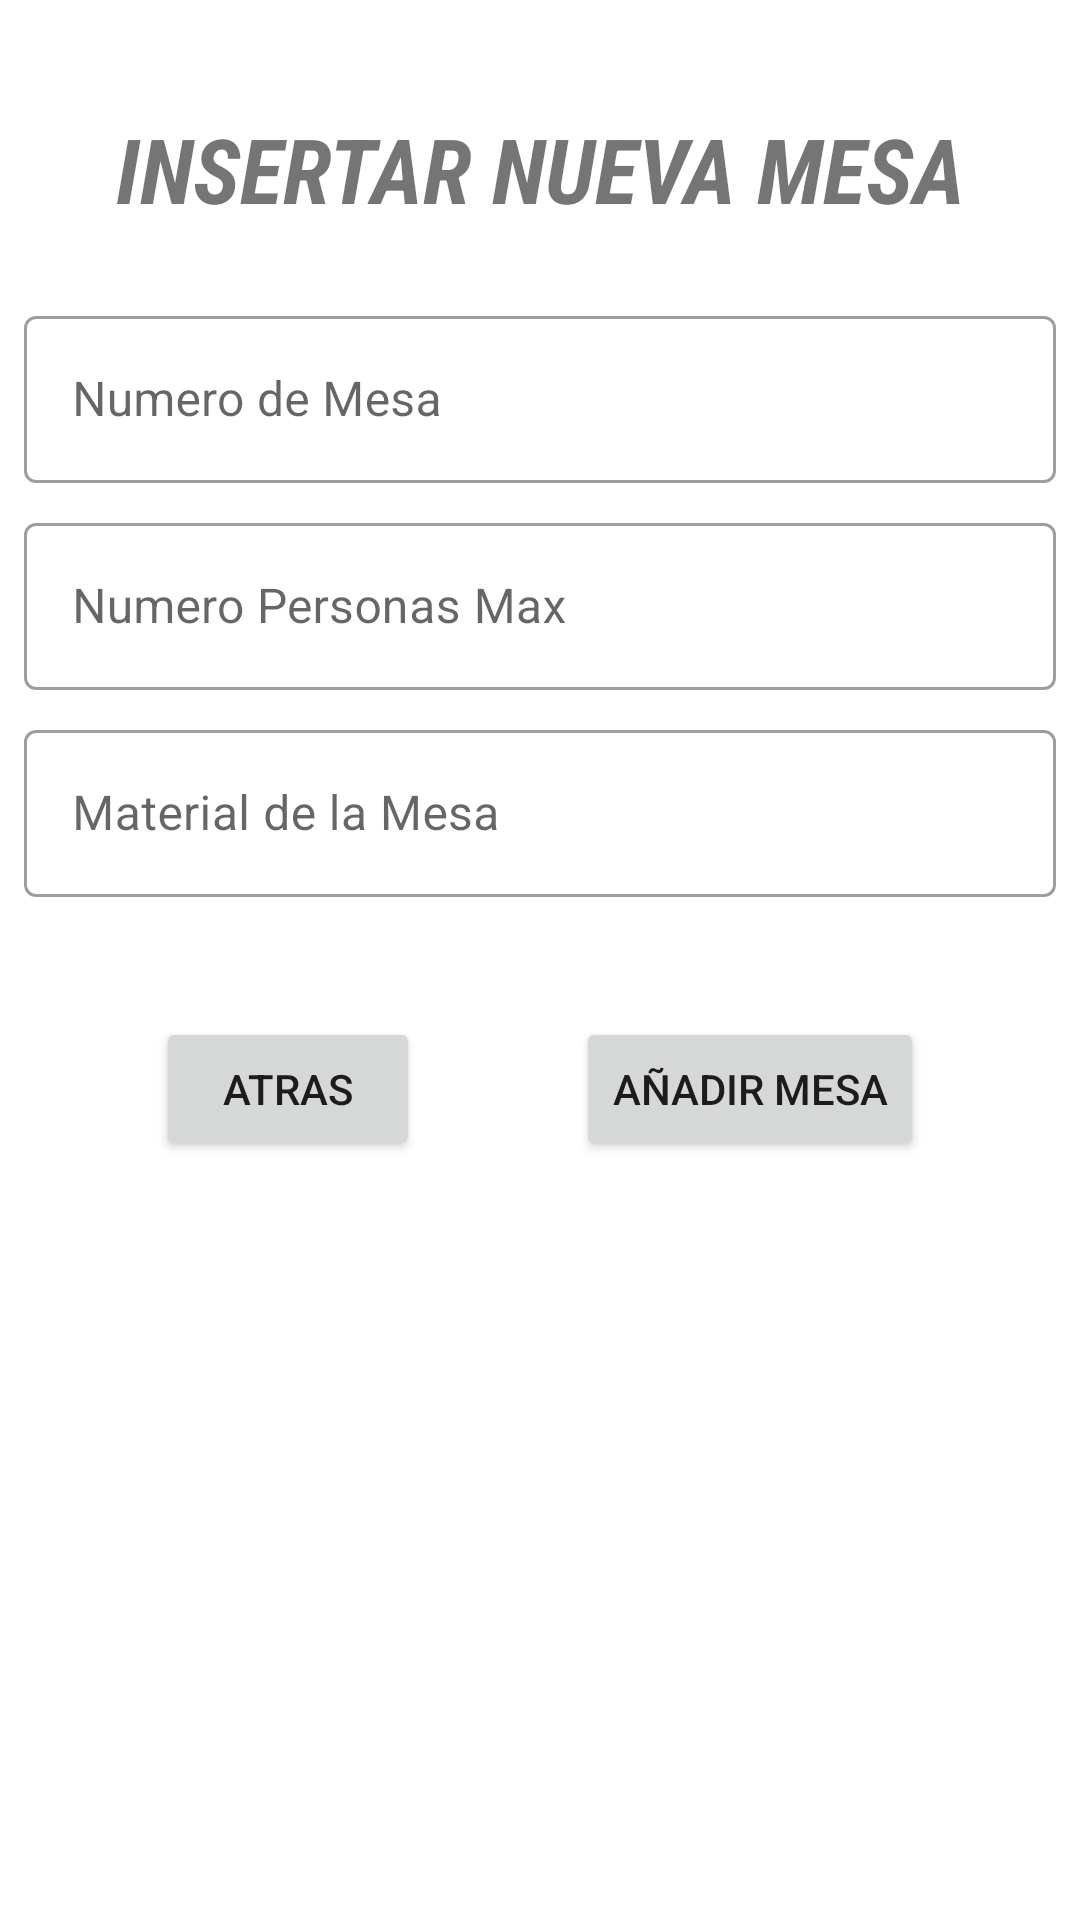

Layout XML and referenced resources for this Android screen:
<!-- AndroidManifest.xml: application theme Theme.Practica5FireBase -->
<!-- res/layout/fragment_add_mesa.xml -->
<?xml version="1.0" encoding="utf-8"?>
<androidx.constraintlayout.widget.ConstraintLayout xmlns:android="http://schemas.android.com/apk/res/android"
    xmlns:app="http://schemas.android.com/apk/res-auto"
    xmlns:tools="http://schemas.android.com/tools"
    android:layout_width="match_parent"
    android:layout_height="match_parent"
    tools:context=".view.fragments.AddMesaFragment" >

    <com.google.android.material.textfield.TextInputLayout
        android:id="@+id/tilNumeroMesa"
        style="@style/Widget.MaterialComponents.TextInputLayout.OutlinedBox"
        android:layout_width="0dp"
        android:layout_height="wrap_content"
        android:layout_marginStart="8dp"
        android:layout_marginTop="100dp"
        android:layout_marginEnd="8dp"
        app:layout_constraintEnd_toEndOf="parent"
        app:layout_constraintStart_toStartOf="parent"
        app:layout_constraintTop_toTopOf="parent">

        <com.google.android.material.textfield.TextInputEditText
            android:id="@+id/tietNumeroMesa"
            android:layout_width="match_parent"
            android:layout_height="wrap_content"
            android:hint="Numero de Mesa" />
    </com.google.android.material.textfield.TextInputLayout>

    <com.google.android.material.textfield.TextInputLayout
        android:id="@+id/tilNumeroSillas"
        android:layout_width="match_parent"
        android:layout_height="wrap_content"
        style="@style/Widget.MaterialComponents.TextInputLayout.OutlinedBox"
        android:layout_marginStart="8dp"
        android:layout_marginTop="8dp"
        android:layout_marginEnd="8dp"
        app:layout_constraintEnd_toEndOf="parent"
        app:layout_constraintStart_toStartOf="parent"
        app:layout_constraintTop_toBottomOf="@+id/tilNumeroMesa">

        <com.google.android.material.textfield.TextInputEditText
            android:id="@+id/tietNumeroSillas"
            android:layout_width="match_parent"
            android:layout_height="wrap_content"
            android:hint="Numero Personas Max" />
    </com.google.android.material.textfield.TextInputLayout>

    <com.google.android.material.textfield.TextInputLayout
        android:id="@+id/tilMaterial"
        android:layout_width="match_parent"
        android:layout_height="wrap_content"
        style="@style/Widget.MaterialComponents.TextInputLayout.OutlinedBox"
        android:layout_marginStart="8dp"
        android:layout_marginTop="8dp"
        android:layout_marginEnd="8dp"
        app:layout_constraintEnd_toEndOf="parent"
        app:layout_constraintStart_toStartOf="parent"
        app:layout_constraintTop_toBottomOf="@+id/tilNumeroSillas">

        <com.google.android.material.textfield.TextInputEditText
            android:id="@+id/tietMaterial"
            android:layout_width="match_parent"
            android:layout_height="wrap_content"
            android:hint="Material de la Mesa" />
    </com.google.android.material.textfield.TextInputLayout>

    <TextView
        android:id="@+id/textView"
        android:layout_width="0dp"
        android:layout_height="wrap_content"
        android:layout_marginTop="36dp"
        android:fontFamily="sans-serif-condensed"
        android:gravity="center"
        android:text="INSERTAR NUEVA MESA"
        android:textSize="30sp"
        android:textStyle="bold|italic"
        app:layout_constraintEnd_toEndOf="parent"
        app:layout_constraintHorizontal_bias="0.498"
        app:layout_constraintStart_toStartOf="parent"
        app:layout_constraintTop_toTopOf="parent" />

    <Button
        android:id="@+id/btAtrasAddMesa"
        android:layout_width="wrap_content"
        android:layout_height="wrap_content"
        android:layout_marginStart="52dp"
        android:layout_marginTop="40dp"
        android:text="Atras"
        app:layout_constraintStart_toStartOf="parent"
        app:layout_constraintTop_toBottomOf="@+id/tilMaterial" />

    <Button
        android:id="@+id/btAddMesa"
        android:layout_width="wrap_content"
        android:layout_height="wrap_content"
        android:layout_marginTop="40dp"
        android:layout_marginEnd="52dp"
        android:text="Añadir Mesa"
        app:layout_constraintEnd_toEndOf="parent"
        app:layout_constraintTop_toBottomOf="@+id/tilMaterial" />
</androidx.constraintlayout.widget.ConstraintLayout>
<!-- resources referenced by this layout -->
<resources>
  <style name="Theme.Practica5FireBase" parent="Theme.MaterialComponents.DayNight.DarkActionBar">
          
          <item name="colorPrimary">#2B6CED</item>
          <item name="colorPrimaryVariant">@color/purple_700</item>
          <item name="colorOnPrimary">@color/white</item>
          
          <item name="colorSecondary">@color/teal_200</item>
          <item name="colorSecondaryVariant">@color/teal_700</item>
          <item name="colorOnSecondary">@color/black</item>
          
          <item name="android:statusBarColor" tools:targetApi="l">?attr/colorPrimaryVariant</item>
          
      </style>
  <!-- not gathered from this repository: default colours our renderer supplied (Android Studio template values) -->
  <color name="purple_700">#FF3700B3</color>
  <color name="teal_200">#FF03DAC5</color>
  <color name="teal_700">#FF018786</color>
  <color name="black">#FF000000</color>
  <color name="white">#FFFFFFFF</color>
</resources>
